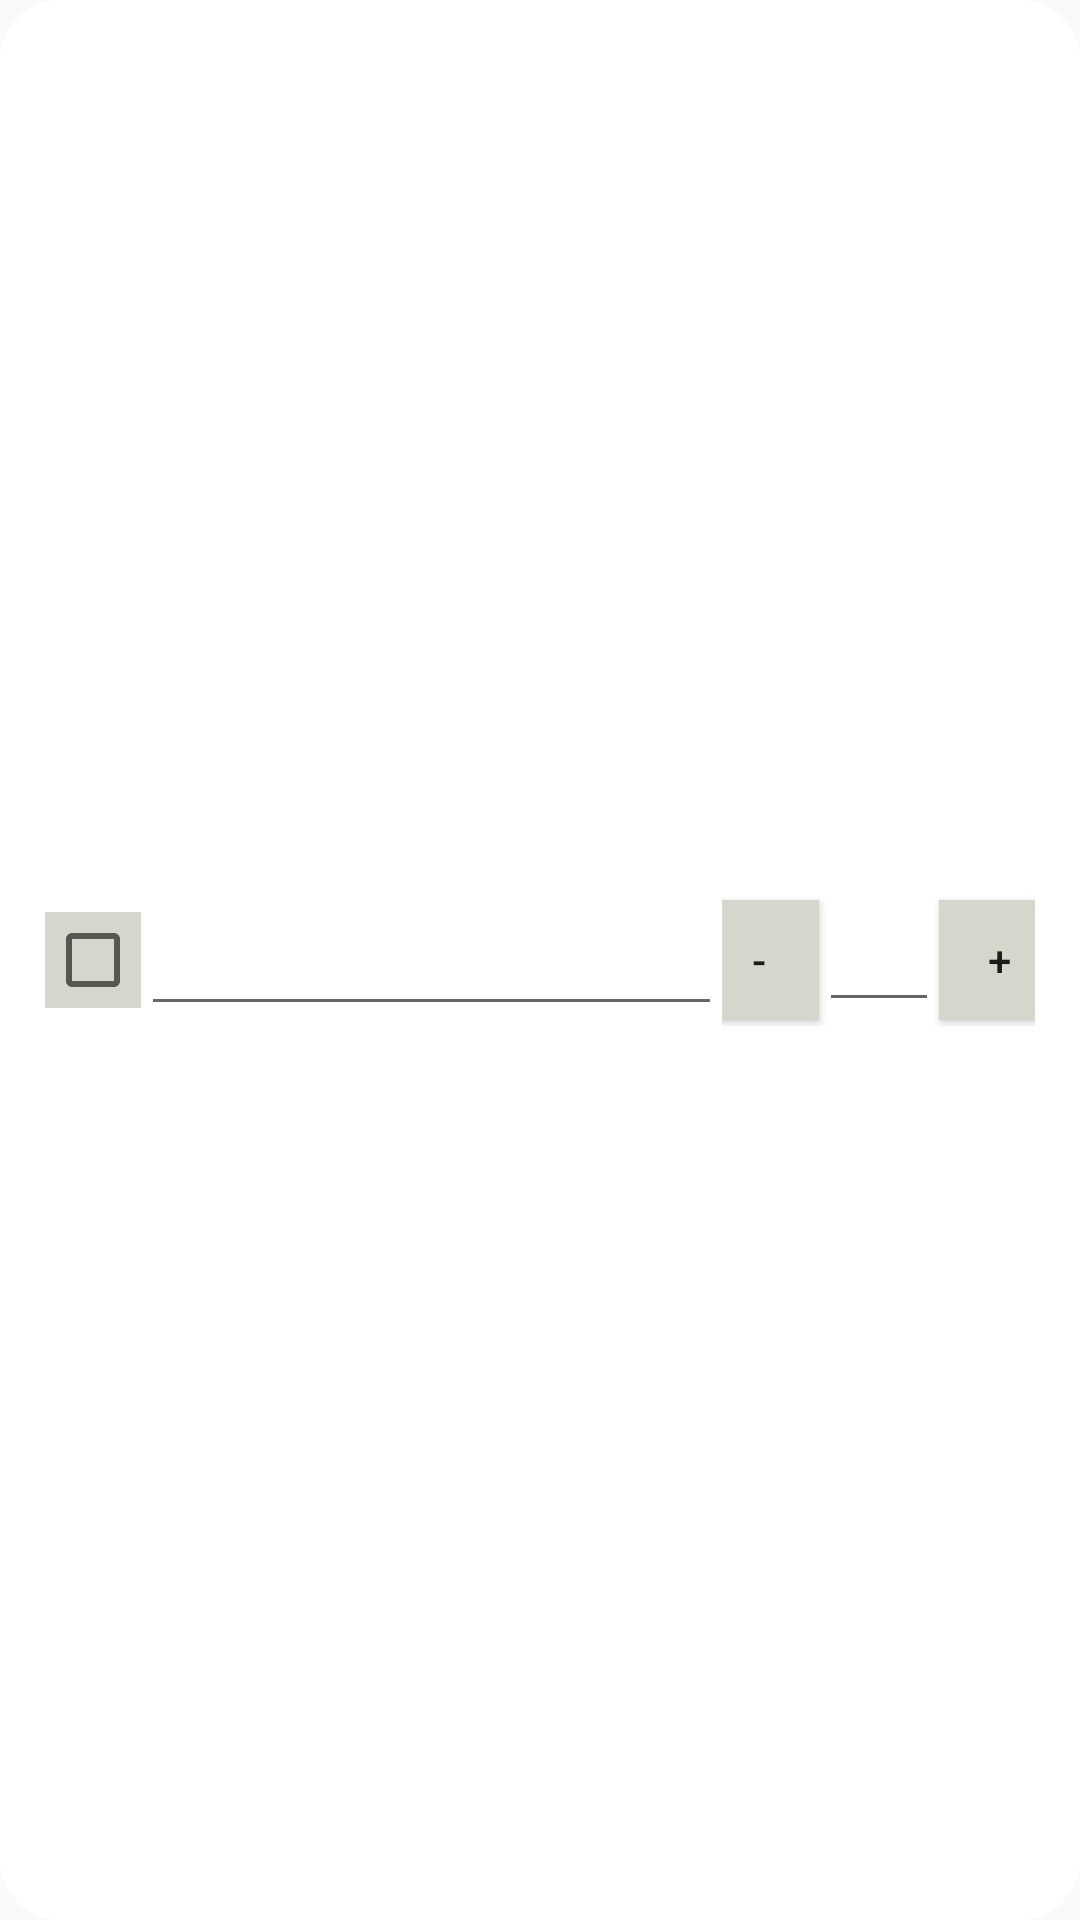

This screen was rendered from an Android layout file. Write that file and the resources it references.
<!-- AndroidManifest.xml: application theme AppTheme -->
<!-- res/layout/shopping_list_item_element_edit.xml -->
<?xml version="1.0" encoding="utf-8"?>
<LinearLayout xmlns:android="http://schemas.android.com/apk/res/android"
    android:orientation="horizontal"
    android:layout_width="match_parent"
    android:layout_height="60dp"
    android:background="@drawable/rectangle_rounded_all"
    android:layout_marginBottom="2dp"
    android:layout_marginTop="2dp"
    android:paddingLeft="15dp"
    android:paddingRight="15dp"
    android:id="@+id/linear_layout_item">

    <CheckBox
        android:layout_width="wrap_content"
        android:layout_height="wrap_content"
        android:id="@+id/checkbox_item"
        android:layout_gravity="center_vertical"
        android:background="@color/checkBoxBackground" />
    <LinearLayout
        android:layout_width="match_parent"
        android:layout_height="wrap_content"
        android:orientation="horizontal"
        android:layout_gravity="center_vertical"
        android:weightSum="100">

    <EditText
        android:layout_width="0dp"
        android:layout_height="wrap_content"
        android:textColor="@color/primaryFont"
        android:textSize="20dp"
        android:id="@+id/et_item_name"
        android:layout_weight="65"
        android:singleLine="true"
        android:imeOptions="actionNext" />


    <LinearLayout
        android:layout_weight="35"
        android:layout_width="0dp"
        android:layout_height="match_parent"
        android:gravity="center_horizontal|center_vertical">
    <Button
        android:layout_width="40dp"
        android:layout_height="40dp"
        android:id="@+id/btn_minus"
        android:text="-"
        android:background="@color/checkBoxBackground"/>

    <EditText
        android:layout_width="40dp"
        android:layout_height="wrap_content"
        android:id="@+id/numberPicker"
        android:inputType="numberDecimal"
        android:orientation="horizontal"
        android:textColor="@color/primaryFont"
        android:maxLength="4"/>

        <Button
        android:layout_width="40dp"
        android:layout_height="40dp"
        android:id="@+id/btn_plus"
        android:text="+"
        android:background="@color/checkBoxBackground"/>
    </LinearLayout>
    </LinearLayout>

</LinearLayout>
<!-- resources referenced by this layout -->
<resources>
  <color name="checkBoxBackground">#d7d6cd</color>
  <color name="primaryFont">#111111</color>
  <!-- drawable rectangle_rounded_all (drawable) -->
  <?xml version="1.0" encoding="utf-8"?>
  <selector xmlns:android="http://schemas.android.com/apk/res/android">
      <item>
          <shape>
              <solid android:color="@android:color/white"/>
              <corners android:radius="20dp" />
          </shape>
      </item>
  </selector>
  <style name="AppTheme" parent="Theme.AppCompat.Light.DarkActionBar">
          
          <item name="colorPrimary">@color/colorPrimary</item>
          <item name="colorPrimaryDark">@color/colorPrimaryDark</item>
          <item name="colorAccent">@color/colorAccent</item>
      </style>
  <color name="colorPrimary">#3F51B5</color>
  <color name="colorPrimaryDark">#303F9F</color>
  <color name="colorAccent">#FF4081</color>
</resources>
